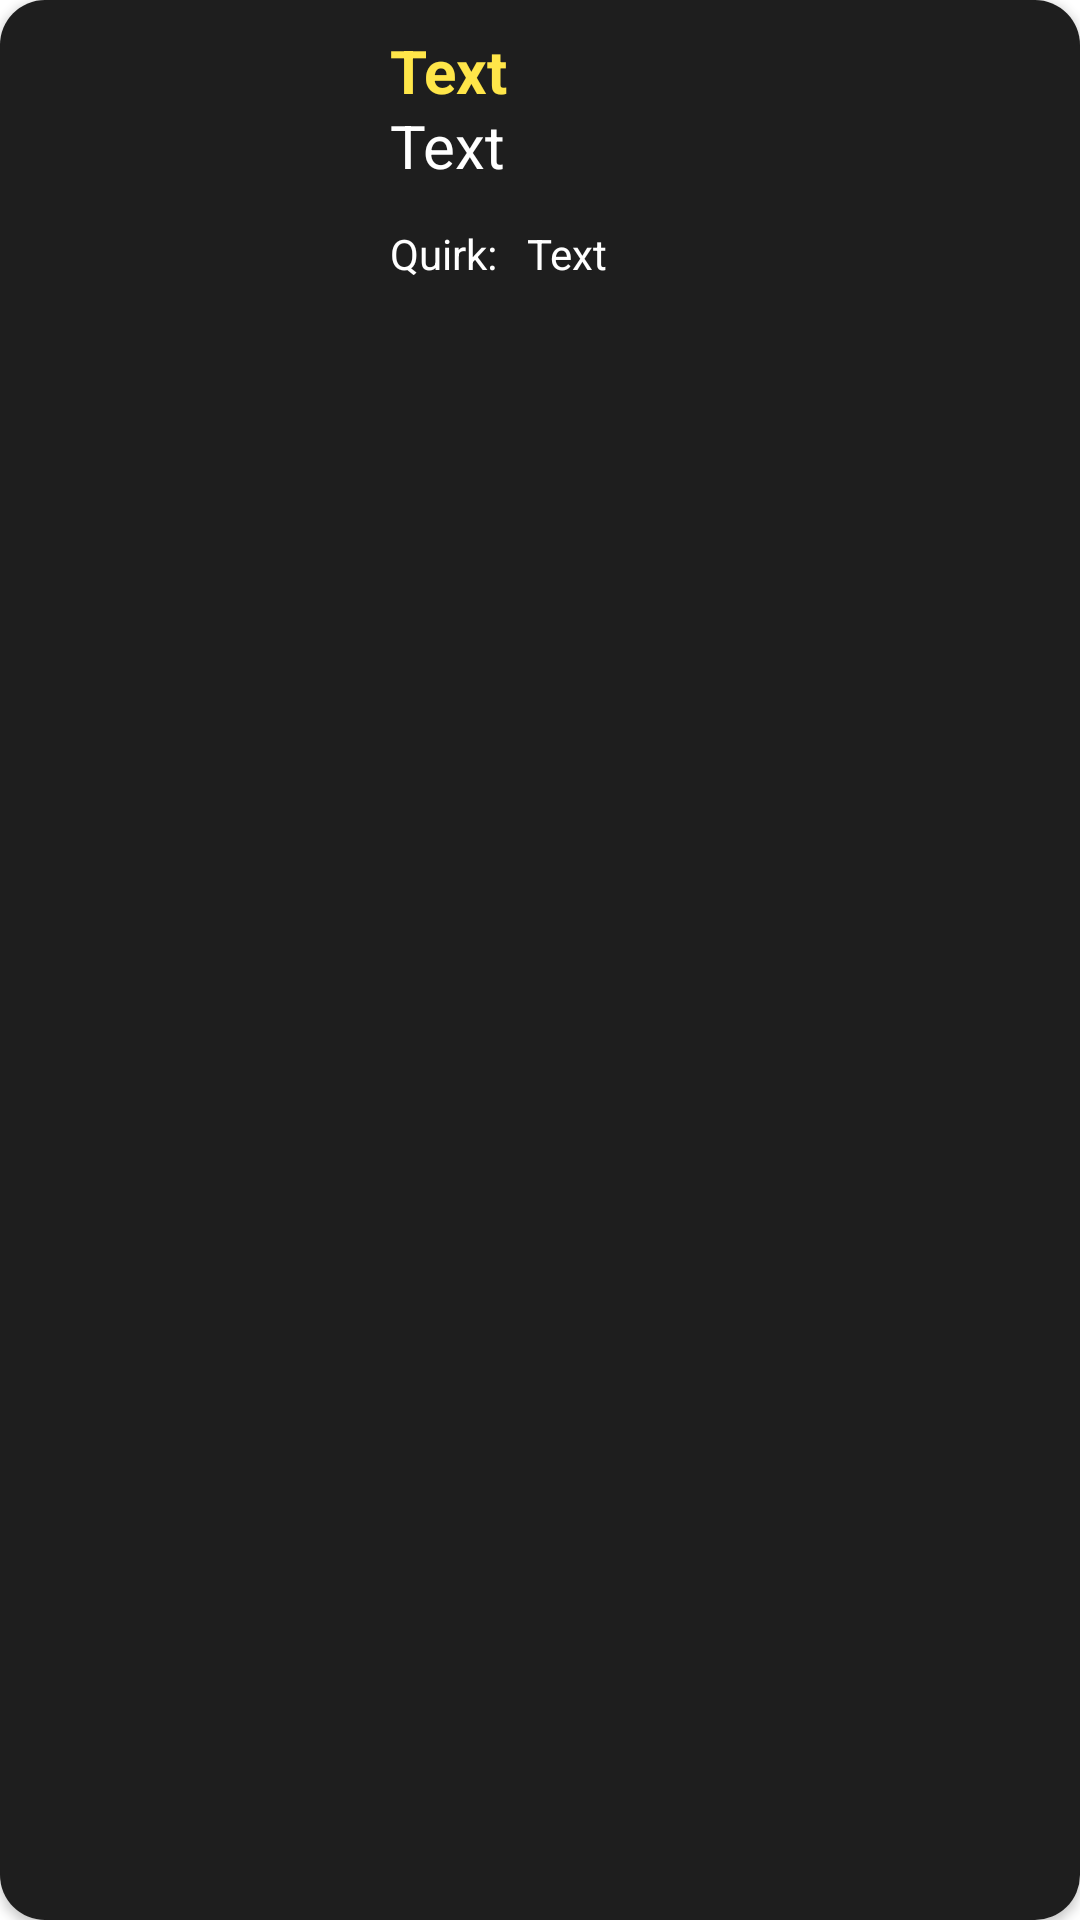

Reconstruct the res/layout file that produces this screen, plus the resources it refers to.
<!-- AndroidManifest.xml: application theme Theme.MyHeroAcademiaAPI -->
<!-- res/layout/hero_item.xml -->
<?xml version="1.0" encoding="utf-8"?>
<androidx.cardview.widget.CardView xmlns:android="http://schemas.android.com/apk/res/android"
    xmlns:app="http://schemas.android.com/apk/res-auto"
    android:layout_width="match_parent"
    android:layout_height="wrap_content"
    android:layout_margin="5sp"
    app:cardCornerRadius="15dp">

    <androidx.constraintlayout.widget.ConstraintLayout
        android:layout_width="match_parent"
        android:layout_height="match_parent"
        android:background="@color/gray">

        <ImageView
            android:id="@+id/hero_item_image"
            android:layout_width="120dp"
            android:layout_height="120dp"
            android:src="@drawable/ic_launcher_background"
            app:layout_constraintLeft_toLeftOf="parent"
            app:layout_constraintTop_toTopOf="parent" />

        <TextView
            android:id="@+id/hero_item_name"
            android:layout_width="0dp"
            android:layout_height="wrap_content"
            android:layout_marginStart="10sp"
            android:layout_marginTop="10sp"
            android:text="Text"
            android:textColor="@color/lemon"
            android:textSize="20sp"
            android:textStyle="bold"
            app:layout_constraintLeft_toRightOf="@id/hero_item_image"
            app:layout_constraintRight_toRightOf="parent"
            app:layout_constraintTop_toTopOf="parent" />

        <TextView
            android:id="@+id/hero_item_hero_name"
            android:layout_width="0dp"
            android:layout_height="wrap_content"
            android:layout_marginStart="10sp"
            android:layout_marginTop="25sp"
            android:text="Text"
            android:textColor="@color/white"
            android:textSize="20sp"
            app:layout_constraintLeft_toRightOf="@id/hero_item_image"
            app:layout_constraintRight_toRightOf="parent"
            app:layout_constraintTop_toTopOf="@id/hero_item_name" />

        <TextView
            android:id="@+id/quirk_txt"
            android:layout_width="0dp"
            android:layout_height="wrap_content"
            android:layout_marginStart="10sp"
            android:layout_marginTop="40sp"
            android:text="Quirk:"
            android:textColor="@color/white"
            app:layout_constraintLeft_toRightOf="@id/hero_item_image"
            app:layout_constraintTop_toTopOf="@id/hero_item_hero_name" />

        <TextView
            android:id="@+id/hero_item_quirk"
            android:layout_width="0dp"
            android:layout_height="wrap_content"
            android:layout_marginStart="10sp"
            android:layout_marginTop="40sp"
            android:text="Text"
            android:textColor="@color/white"
            app:layout_constraintLeft_toRightOf="@id/quirk_txt"
            app:layout_constraintRight_toRightOf="parent"
            app:layout_constraintTop_toTopOf="@id/hero_item_hero_name" />

    </androidx.constraintlayout.widget.ConstraintLayout>


</androidx.cardview.widget.CardView>
<!-- resources referenced by this layout -->
<resources>
  <color name="gray">#1E1E1E</color>
  <color name="lemon">#FFE649</color>
  <color name="white">#FFFFFFFF</color>
  <style name="Theme.MyHeroAcademiaAPI" parent="Theme.MaterialComponents.DayNight.DarkActionBar">
          
          <item name="colorPrimary">@color/purple_500</item>
          <item name="colorPrimaryVariant">@color/purple_700</item>
          <item name="colorOnPrimary">@color/white</item>
          
          <item name="colorSecondary">@color/teal_200</item>
          <item name="colorSecondaryVariant">@color/teal_700</item>
          <item name="colorOnSecondary">@color/black</item>
          
          <item name="android:statusBarColor" tools:targetApi="l">?attr/colorPrimaryVariant</item>
          
      </style>
  <color name="purple_500">#FF6200EE</color>
  <color name="purple_700">#FF3700B3</color>
  <color name="teal_200">#FF03DAC5</color>
  <color name="teal_700">#FF018786</color>
  <color name="black">#FF000000</color>
</resources>
